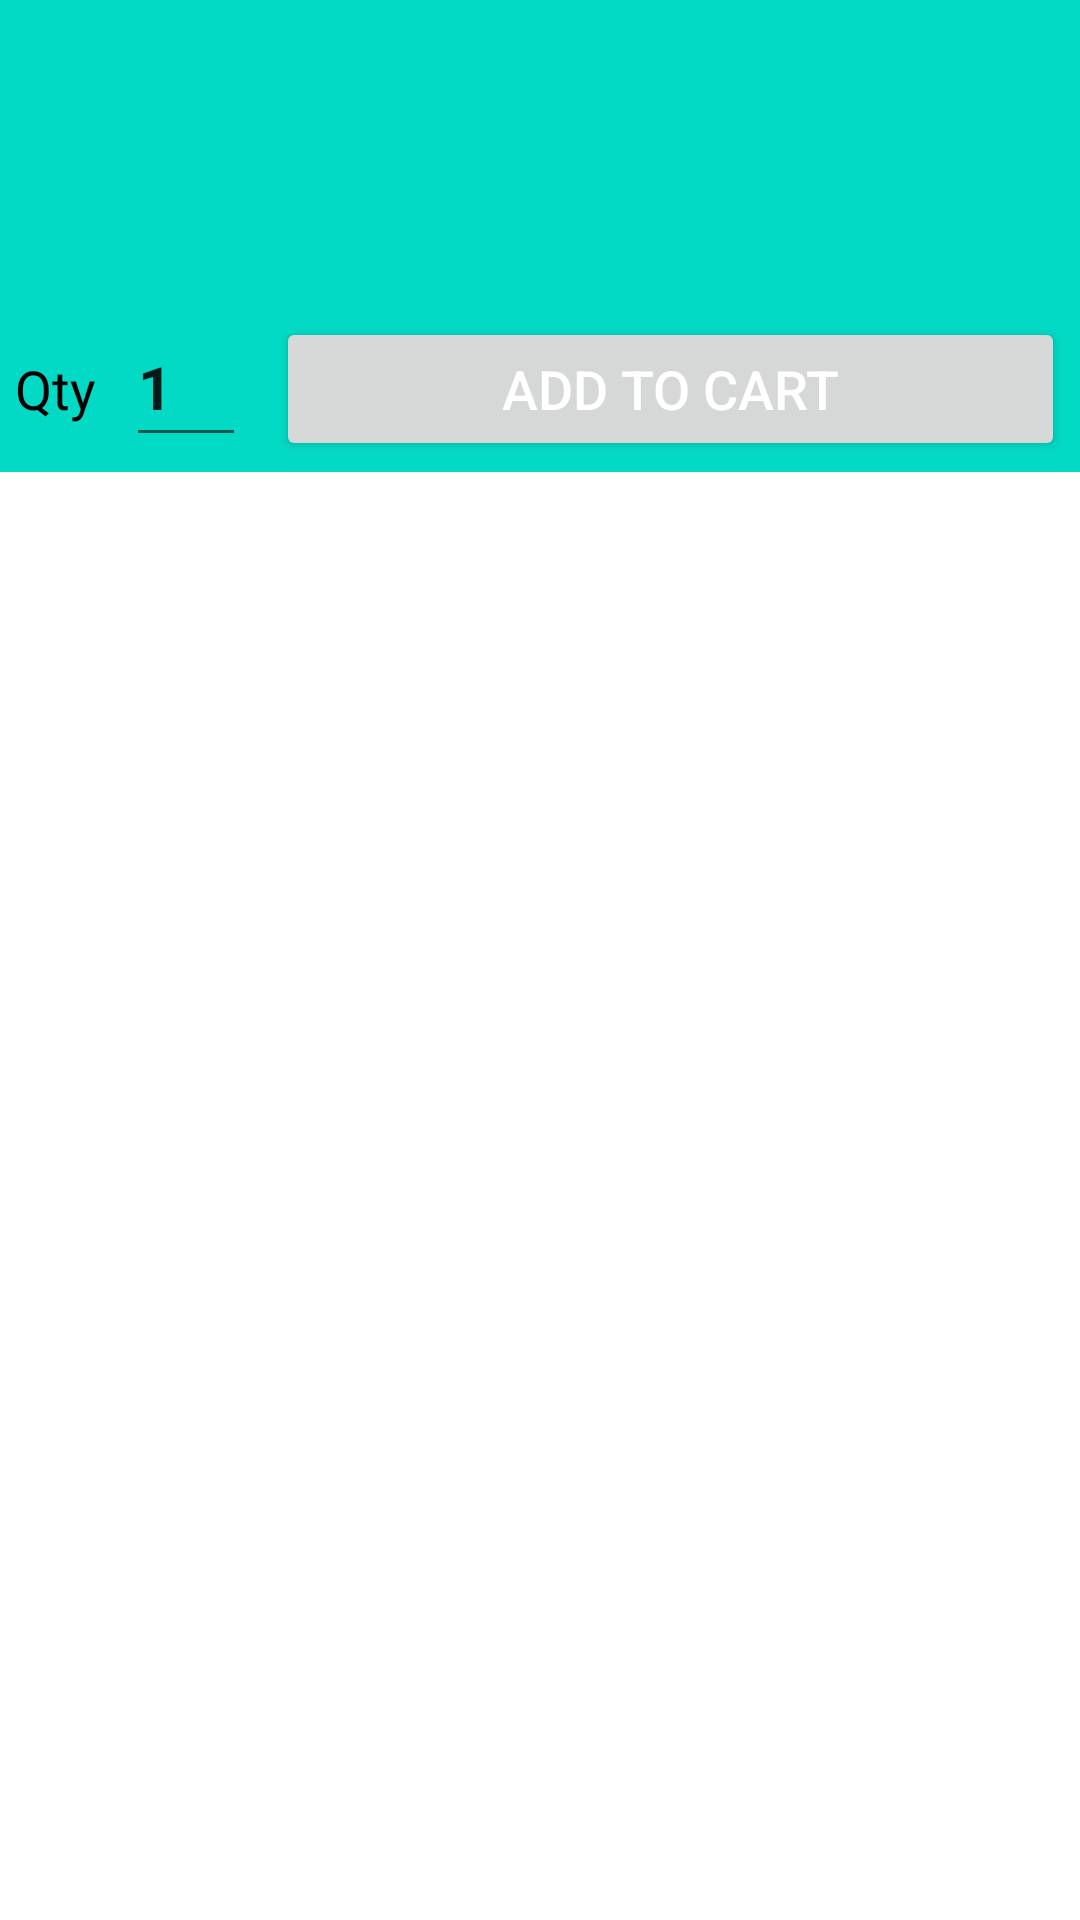

The Android layout XML behind this screen, and the referenced resources:
<!-- AndroidManifest.xml: application theme Theme.PharmacyApp -->
<!-- res/layout/drug_cart_list.xml -->
<?xml version="1.0" encoding="utf-8"?>
<RelativeLayout xmlns:android="http://schemas.android.com/apk/res/android"
    android:layout_width="match_parent"
    android:layout_height="match_parent"
    xmlns:tools="http://schemas.android.com/tools">

    <LinearLayout
        android:orientation="vertical"
        android:background="#FF03DAC5"
        android:layout_width="match_parent"
        android:layout_height="wrap_content">
        <LinearLayout
            android:id="@+id/view_layout"
            android:layout_width="match_parent"
            android:layout_height="wrap_content"
            android:layout_marginLeft="10dp"
            android:orientation="vertical"
            tools:ignore="UselessParent">
            <TextView
                android:id="@+id/name"
                android:layout_width="match_parent"
                android:layout_height="wrap_content"
                android:text=""
                android:textColor="#000000"
                android:textSize="18sp" />
            <TextView
                android:visibility="visible"
                android:id="@+id/desc"
                android:layout_width="match_parent"
                android:layout_height="wrap_content"
                android:textColor="#000000"
                android:text=""
                android:textSize="18sp" />

            <TextView
                android:visibility="visible"
                android:id="@+id/qty"
                android:layout_width="match_parent"
                android:layout_height="wrap_content"
                android:textColor="#000000"
                android:text=""
                android:textSize="18sp" />


            <TextView
                android:visibility="visible"
                android:id="@+id/price"
                android:layout_width="match_parent"
                android:layout_height="wrap_content"
                android:textColor="#000000"
                android:text=""
                android:textSize="18sp" />


        </LinearLayout>
        <LinearLayout
            android:layout_width="match_parent"
            android:layout_height="match_parent"
            android:orientation="horizontal">
            <TextView
                android:visibility="visible"
                android:layout_width="wrap_content"
                android:layout_height="wrap_content"
                android:gravity="center_vertical"
                android:layout_margin="5sp"
                android:textColor="#000000"
                android:text="Qty"
                android:textSize="18sp" />
            <EditText
                android:id="@+id/cart_qty"
                android:layout_width="40dp"
                android:layout_height="50dp"
                android:inputType="number"
                android:layout_margin="5sp"
                android:text="1"
                android:textColorHint="#000000"
                android:textSize="20sp"
                android:textStyle="bold" />
            <Button
                android:id="@+id/btn_add_to_cart"
                android:layout_width="wrap_content"
                android:layout_height="wrap_content"
                android:layout_margin="5sp"
                android:layout_weight="1"
                android:text="Add to Cart"
                android:textColor="#FFFFFF"
                android:textSize="18sp"
                android:visibility="visible" />

        </LinearLayout>


    </LinearLayout>


</RelativeLayout>
<!-- resources referenced by this layout -->
<resources>
  <style name="Theme.PharmacyApp" parent="Theme.MaterialComponents.Light">
          
          <item name="colorPrimary">@color/teal_900</item>
          <item name="colorPrimaryVariant">@color/teal_700</item>
          <item name="colorOnPrimary">@color/white</item>
          
          <item name="colorSecondary">@color/teal_200</item>
          <item name="colorSecondaryVariant">@color/teal_700</item>
          <item name="colorOnSecondary">@color/black</item>
          <item name="android:forceDarkAllowed" tools:targetApi="q">false</item>
          
          <item name="android:statusBarColor" tools:targetApi="l">?attr/colorPrimaryVariant</item>
          <item name="actionBarTheme">@style/AppTheme.AppBarOverlay</item>
          
      </style>
  <color name="teal_900">#066868</color>
  <color name="teal_700">#FF018786</color>
  <color name="white">#FFFFFFFF</color>
  <color name="teal_200">#FF03DAC5</color>
  <color name="black">#FF000000</color>
  <style name="AppTheme.AppBarOverlay" parent="ThemeOverlay.AppCompat.Dark.ActionBar">
          <item name="android:textColorPrimary">@color/white</item>
      </style>
</resources>
